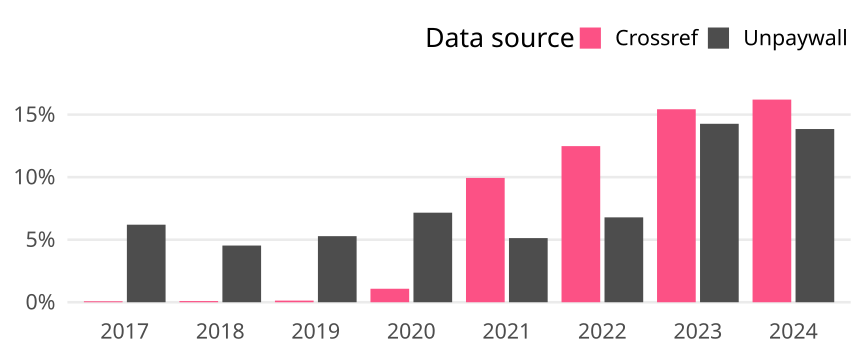

The file beside this chart, header and first rows:
cr_year, cat, article_total, name, oa_articles, oa_share
2017, Global, 51961, Crossref, 40, 7.698081253247628e-4
2017, Global, 51961, Unpaywall, 3221, 0.06199
2018, Global, 57240, Crossref, 54, 9.433962264150943e-4
2018, Global, 57240, Unpaywall, 2594, 0.04532
2019, Global, 60088, Crossref, 78, 0.001298
2019, Global, 60088, Unpaywall, 3174, 0.05282
2020, Global, 62015, Crossref, 669, 0.01079
2020, Global, 62015, Unpaywall, 4440, 0.0716
2021, Global, 63877, Crossref, 6349, 0.09939
2021, Global, 63877, Unpaywall, 3275, 0.05127
2022, Global, 62475, Crossref, 7797, 0.1248
2022, Global, 62475, Unpaywall, 4239, 0.06785
2023, Global, 66272, Crossref, 10224, 0.1543
2023, Global, 66272, Unpaywall, 9454, 0.1427
2024, Global, 17932, Crossref, 2905, 0.162
2024, Global, 17932, Unpaywall, 2483, 0.1385
